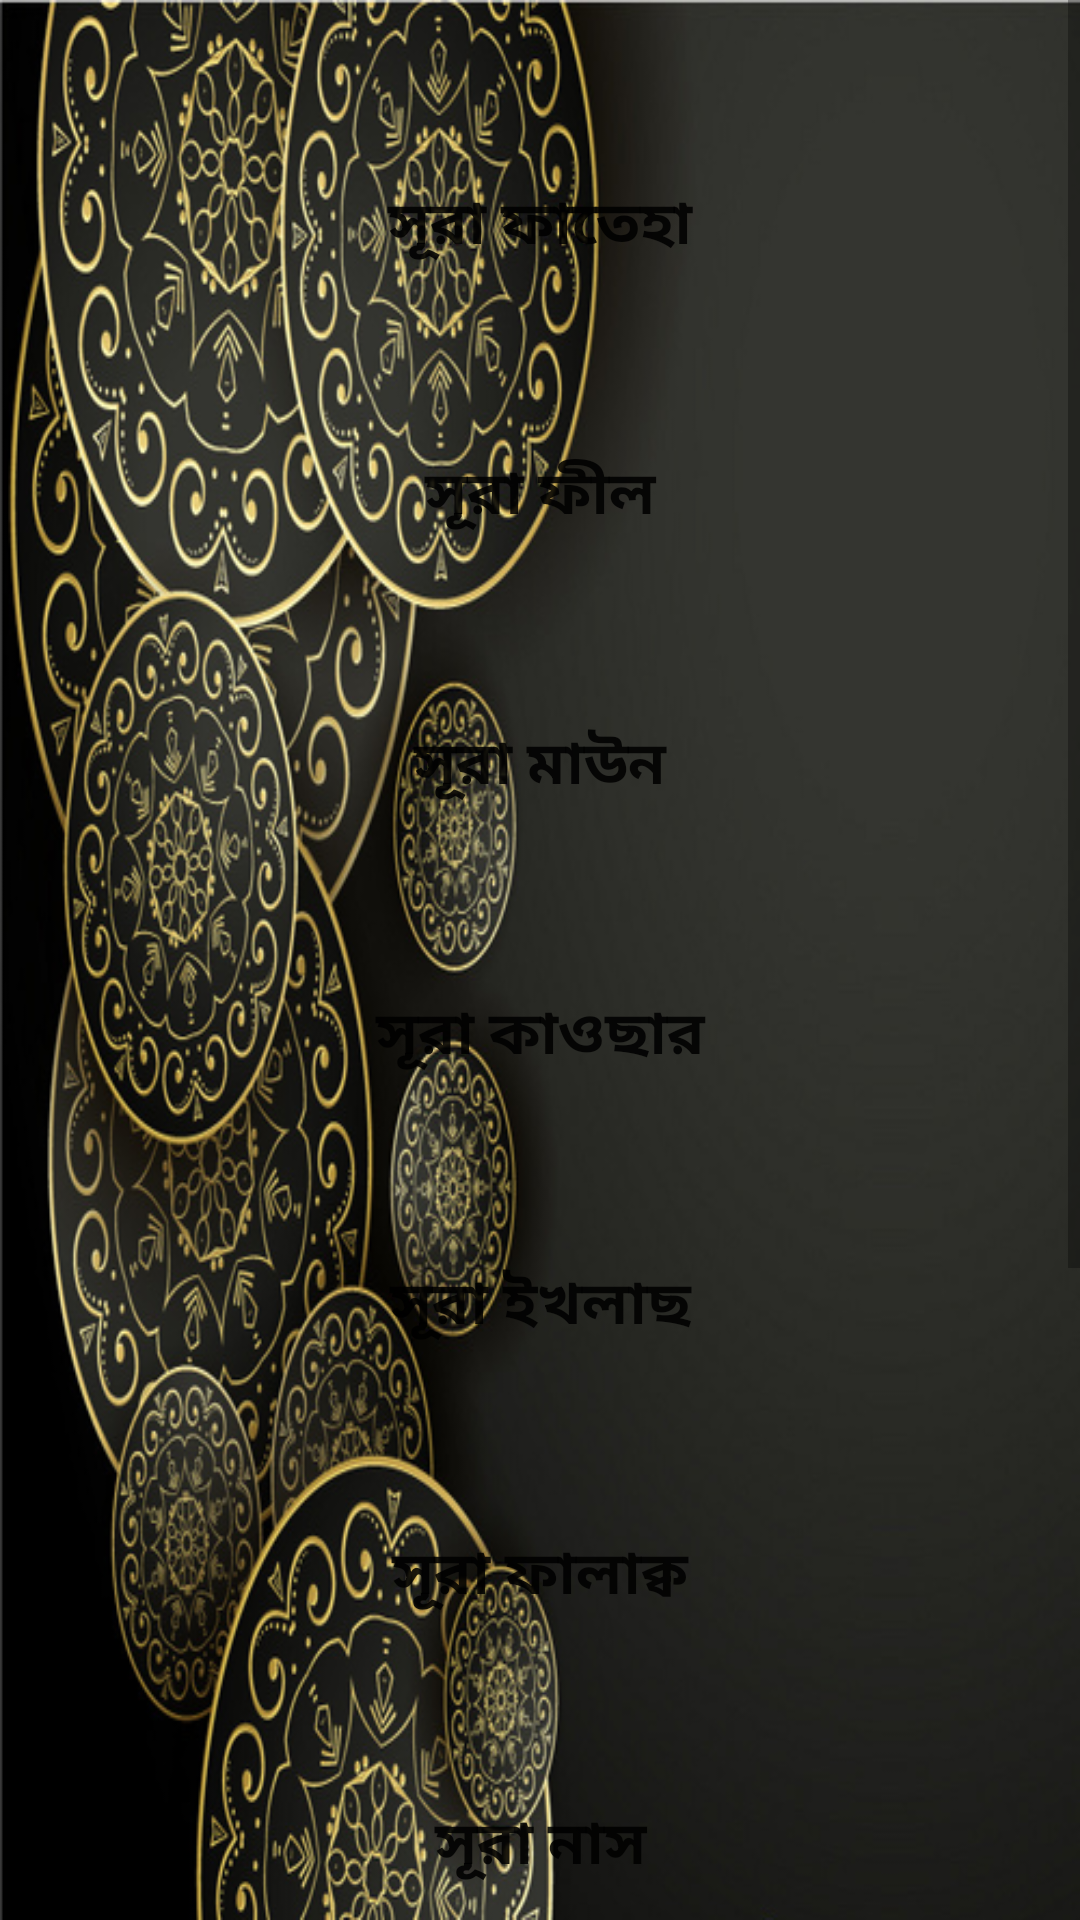

Write the Android layout XML for this screen, with the resource values it uses.
<!-- AndroidManifest.xml: activity theme AppTheme1 -->
<!-- res/layout/activity_option5.xml -->
<?xml version="1.0" encoding="utf-8"?>
<ScrollView xmlns:android="http://schemas.android.com/apk/res/android"
    xmlns:tools="http://schemas.android.com/tools"
    android:layout_width="match_parent"
    android:layout_height="match_parent"
    android:background="@drawable/optiona"
    tools:context=".Option5Activity">



        <LinearLayout
            android:layout_width="match_parent"
            android:layout_height="wrap_content"
            android:layout_margin="30dp"
            android:gravity="center"
            android:orientation="vertical">


            <Button
                android:id="@+id/option5_Button_1_id"
                android:layout_width="280dp"
                android:layout_height="90dp"
                android:background="@drawable/button"
                android:text="সূরা ফাতেহা"
                android:textSize="20sp"
                android:textStyle="bold" />

            <Button
                android:id="@+id/option5_Button_2_id"
                android:layout_width="280dp"
                android:layout_height="90dp"
                android:background="@drawable/button"
                android:text="সূরা ফীল"
                android:textSize="20sp"
                android:textStyle="bold" />

            <Button
                android:id="@+id/option5_Button_3_id"
                android:layout_width="280dp"
                android:layout_height="90dp"
                android:background="@drawable/button"
                android:text="সূরা মাউন"
                android:textSize="20sp"
                android:textStyle="bold" />

            <Button
                android:id="@+id/option5_Button_4_id"
                android:layout_width="280dp"
                android:layout_height="90dp"
                android:background="@drawable/button"
                android:text="সূরা কাওছার"
                android:textSize="20sp"
                android:textStyle="bold" />

            <Button
                android:id="@+id/option5_Button_5_id"
                android:layout_width="280dp"
                android:layout_height="90dp"
                android:background="@drawable/button"
                android:text="সূরা ইখলাছ"
                android:textSize="20sp"
                android:textStyle="bold" />

            <Button
                android:id="@+id/option5_Button_6_id"
                android:layout_width="280dp"
                android:layout_height="90dp"
                android:background="@drawable/button"
                android:text="সূরা ফালাক্ব"
                android:textSize="20sp"
                android:textStyle="bold" />

            <Button
                android:id="@+id/option5_Button_7_id"
                android:layout_width="280dp"
                android:layout_height="90dp"
                android:background="@drawable/button"
                android:text="সূরা নাস"
                android:textSize="20sp"
                android:textStyle="bold" />

            <Button
                android:id="@+id/option5_Button_8_id"
                android:layout_width="280dp"
                android:layout_height="90dp"
                android:background="@drawable/button"
                android:text="তাশাহুদ"
                android:textSize="20sp"
                android:textStyle="bold" />

            <Button
                android:id="@+id/option5_Button_9_id"
                android:layout_width="280dp"
                android:layout_height="90dp"
                android:background="@drawable/button"
                android:text="দরুদ"
                android:textSize="20sp"
                android:textStyle="bold" />

            <Button
                android:id="@+id/option5_Button_10_id"
                android:layout_width="280dp"
                android:layout_height="90dp"
                android:background="@drawable/button"
                android:text="দোয়া মাসূরা"
                android:textSize="20sp"
                android:textStyle="bold" />


            <TextView
                android:id="@+id/option5_textView3_id"
                android:layout_width="match_parent"
                android:layout_height="wrap_content"
                android:layout_margin="10dp" />


        </LinearLayout>

    </ScrollView>
<!-- resources referenced by this layout -->
<resources>
  <!-- drawable optiona: png bitmap (drawable, 412872 bytes) -->
  <style name="AppTheme1" parent="Theme.AppCompat.Light.NoActionBar">
          
          <item name="colorPrimary">@color/colorPrimary</item>
          <item name="colorPrimaryDark">@color/titleber</item>
          <item name="colorAccent">@color/colorAccent</item>
      </style>
  <color name="colorPrimary">#008577</color>
  <color name="titleber">#F7F3BB2E</color>
  <color name="colorAccent">#D81B60</color>
</resources>
